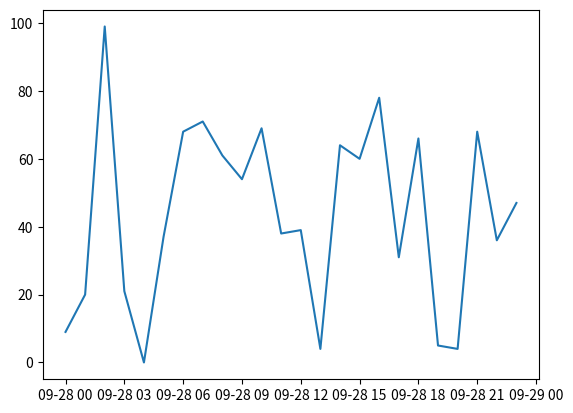

Write Python code to recreate this figure.
import matplotlib.pyplot as plt
import datetime
import numpy as np

x = np.array([datetime.datetime(2013, 9, 28, i, 0) for i in range(24)])
y = np.random.randint(100, size=x.shape)

plt.plot(x,y)
plt.show()